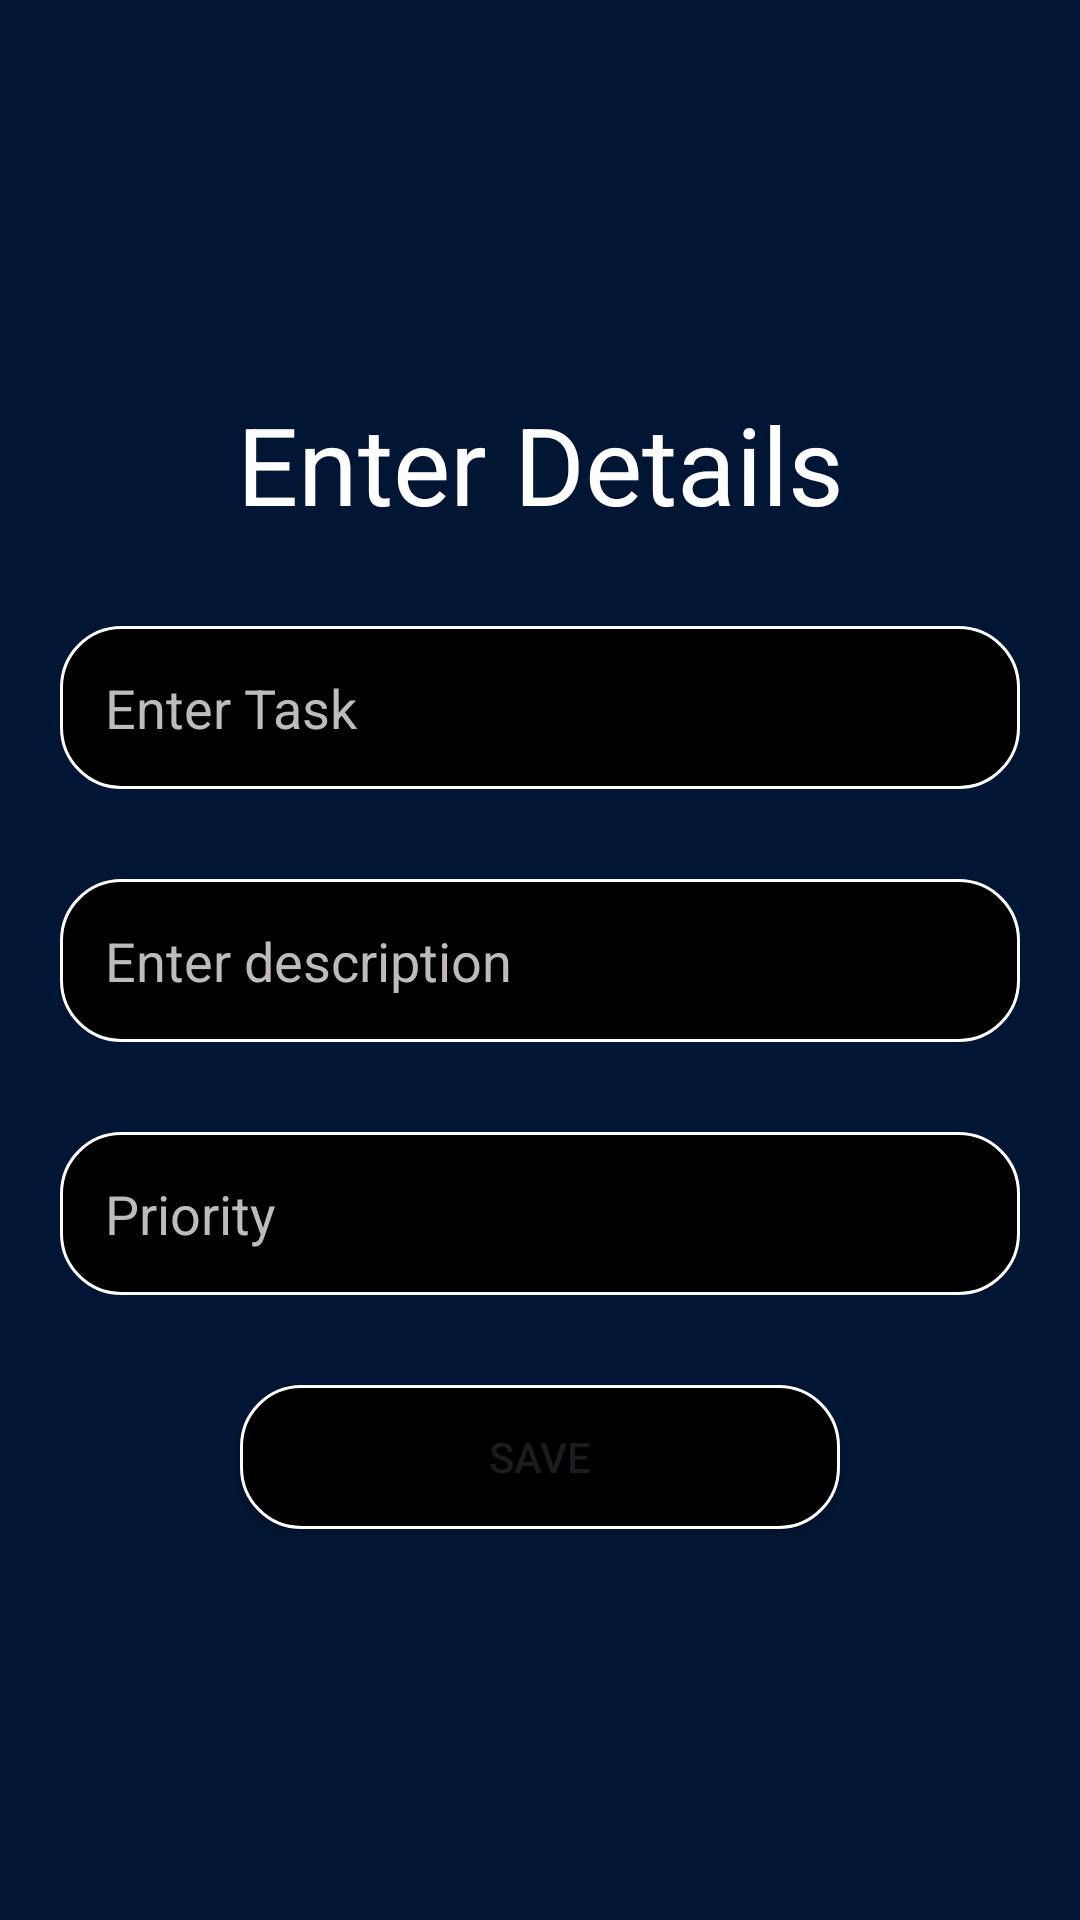

Android layout source for this screen:
<!-- AndroidManifest.xml: application theme AppTheme -->
<!-- res/layout/activity_create_task.xml -->
<?xml version="1.0" encoding="utf-8"?>
<LinearLayout xmlns:android="http://schemas.android.com/apk/res/android"
    xmlns:app="http://schemas.android.com/apk/res-auto"
    xmlns:tools="http://schemas.android.com/tools"
    android:layout_width="match_parent"
    android:layout_height="match_parent"
    android:orientation="vertical"
    android:gravity="center"
    android:padding="20dp"
    android:background="@color/midnight"
    tools:context=".CreateTask">

    <TextView
        android:layout_width="match_parent"
        android:layout_height="wrap_content"
        android:text="Enter Details"
        android:textSize="36sp"
        android:gravity="center"
        android:fontFamily="sans-serif"
        android:textColor="@color/white"/>

    <EditText
        android:id="@+id/create_title"
        android:layout_width="match_parent"
        android:layout_height="wrap_content"
        android:hint="Enter Task"
        android:padding="15dp"
        android:layout_marginTop="30dp"
        android:textColor="@color/white"
        android:textColorHint="#BFBBBB"
        android:background="@drawable/customer_editedtext"/>

    <EditText
        android:id="@+id/create_des"
        android:layout_width="match_parent"
        android:layout_height="wrap_content"
        android:hint="Enter description"
        android:padding="15dp"
        android:layout_marginTop="30dp"
        android:textColor="@color/white"
        android:textColorHint="#BFBBBB"
        android:background="@drawable/customer_editedtext"/>

    <EditText
        android:id="@+id/create_priority"
        android:layout_width="match_parent"
        android:layout_height="wrap_content"
        android:hint="Priority"
        android:padding="15dp"
        android:layout_marginTop="30dp"
        android:textColor="@color/white"
        android:textColorHint="#BFBBBB"
        android:background="@drawable/customer_editedtext"/>
    <Button
        android:id="@+id/save_btn"
        android:layout_width="200dp"
        android:layout_height="wrap_content"
        android:text="Save"
        android:background="@drawable/customer_editedtext"
        android:layout_marginTop="30dp"/>




</LinearLayout>
<!-- resources referenced by this layout -->
<resources>
  <color name="midnight">#011635</color>
  <color name="white">#FFFFFFFF</color>
  <!-- drawable customer_editedtext (drawable) -->
  <?xml version="1.0" encoding="utf-8"?>
  <shape android:shape="rectangle" xmlns:android="http://schemas.android.com/apk/res/android">
      <solid android:color="@color/black"/>
      <stroke android:color="@color/white" android:width="1dp"/>
      <corners android:radius="20dp"/>
  
  </shape>
  <style name="AppTheme" parent="Theme.Material3.DayNight.NoActionBar">
          
      </style>
  <color name="black">#FF000000</color>
</resources>
